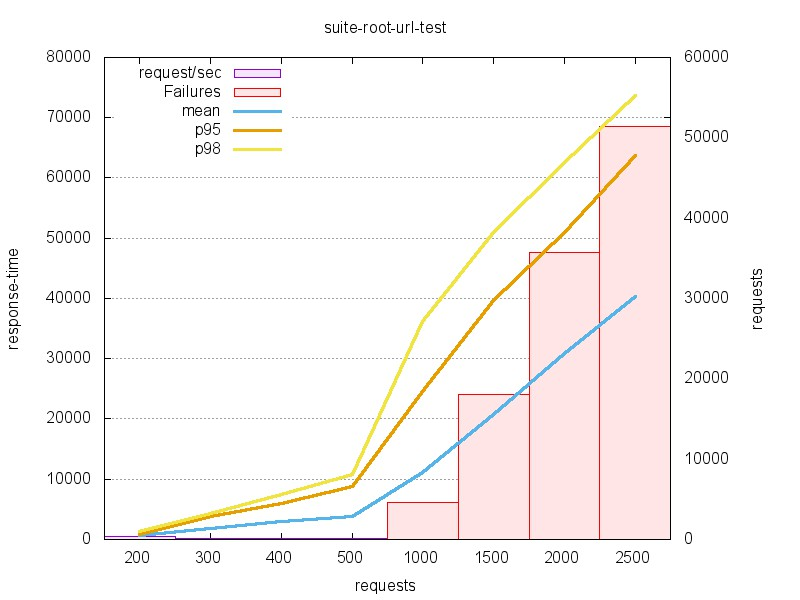

Values plotted in this chart, from the file beside it:
label	keepalive	total_reqs	failed_reqs	conc	mean	p95	p98	rqs
suite-root-url-test	0							
suite-root-url-test	0							
suite-root-url-test	0							
suite-root-url-test	1	6000	0	200	610.4	882	1297	327.6
suite-root-url-test	1	9000	0	300	1846	3748	4258	162.5
suite-root-url-test	1	12000	0	400	3011	5988	7493	132.8
suite-root-url-test	1	15000	0	500	3885	8743	10763	128.7
suite-root-url-test	1	30000	4559	1000	11155	24497	36260	89.64
suite-root-url-test	1	45000	18094	1500	20799	39717	50985	72.12
suite-root-url-test	1	60000	35697	2000	30818	50934	62626	64.90
suite-root-url-test	1	75000	51394	2500	40356	63790	73722	61.95
